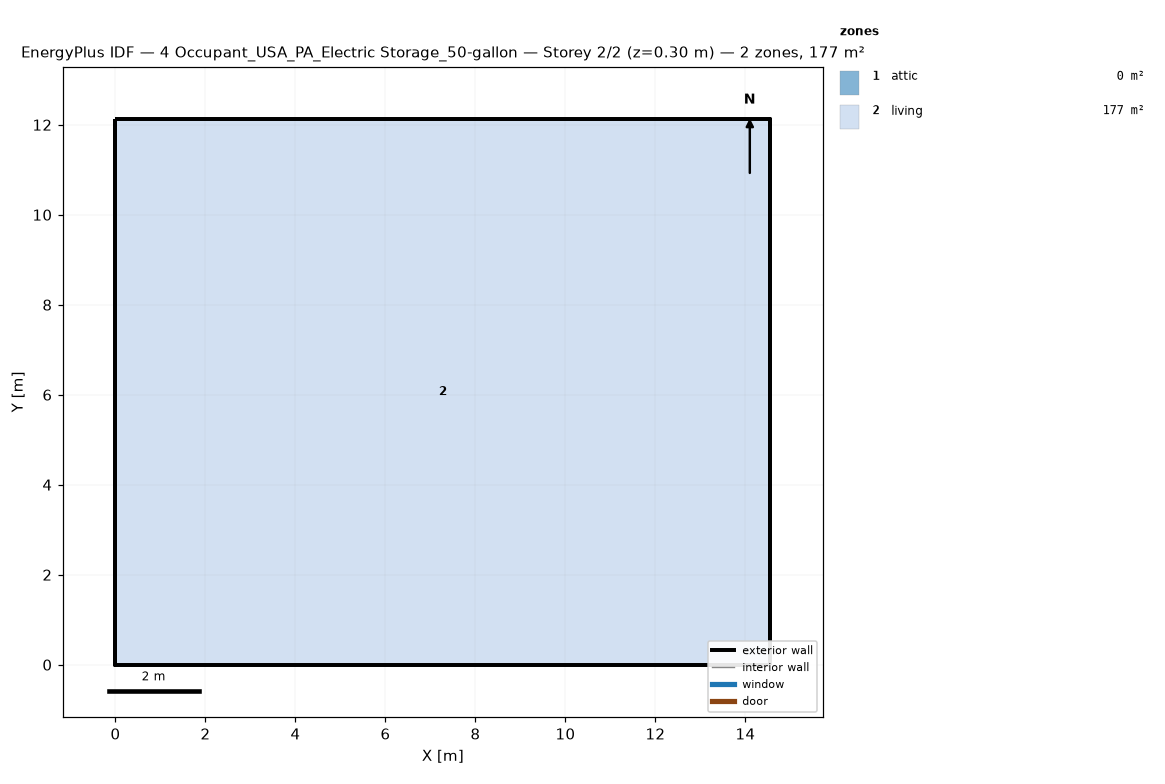
=== STOREY PLAN SPEC (per zone: floor XY polygon, exterior-wall plan segments, windows/doors) ===
zone 1: attic  (0.0 m²)
  exterior wall: (14.55, 0.00) – (14.55, 12.13) – (14.55, 6.06)  [18.2 m]
  exterior wall: (0.00, 12.13) – (0.00, 0.00) – (0.00, 6.06)  [18.2 m]
zone 2: living  (176.5 m²)
  floor: (0.00, 0.00) (0.00, 12.13) (14.55, 12.13) (14.55, 0.00)
  exterior wall: (0.00, 0.00) – (14.55, 0.00)  [14.6 m]
  exterior wall: (14.55, 0.00) – (14.55, 12.13)  [12.1 m]
  exterior wall: (14.55, 12.13) – (0.00, 12.13)  [14.6 m]
  exterior wall: (0.00, 12.13) – (0.00, 0.00)  [12.1 m]

=== DERIVED (storey summary) ===
Building: 4 Occupant_USA_PA_Electric Storage_50-gallon
Storey: 2 of 2  (floor level z = 0.30 m)
Storey gross floor area: 176.5 m²
Zones on this storey: 2
  - attic: floor 0.0 m²; exterior wall 36.4 m (24.5 m²); WWR 0.0%
  - living: floor 176.5 m²; exterior wall 53.4 m (146.4 m²); WWR 0.0%
Zone adjacency: (none detected)